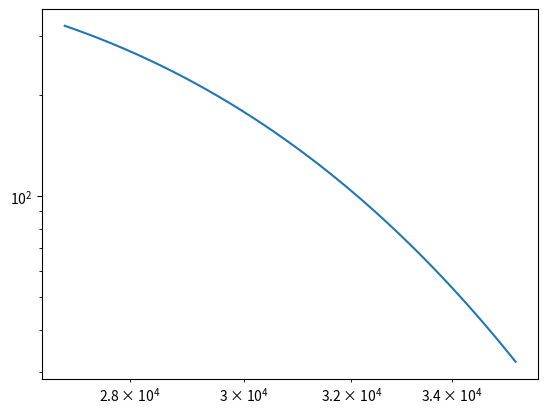

The matplotlib source for this figure:
import numpy as np
import scipy.interpolate as spinterp
from matplotlib import pyplot as plt

coeff = [-6.65303514e-09, 2.95224385e-04, -6.19561357e-01]
C = 28.5 + np.log10(3600);

time_scale = 3600
time = np.logspace(0,10,100)
T = 840
P = lambda t: T*(C+np.log10(t))
pval = P(time)

sfun = np.poly1d(coeff)
stress = 10**sfun(pval)

print(stress[::-1], time[::-1]*3600, )

plt.loglog(pval, stress)
plt.show()
